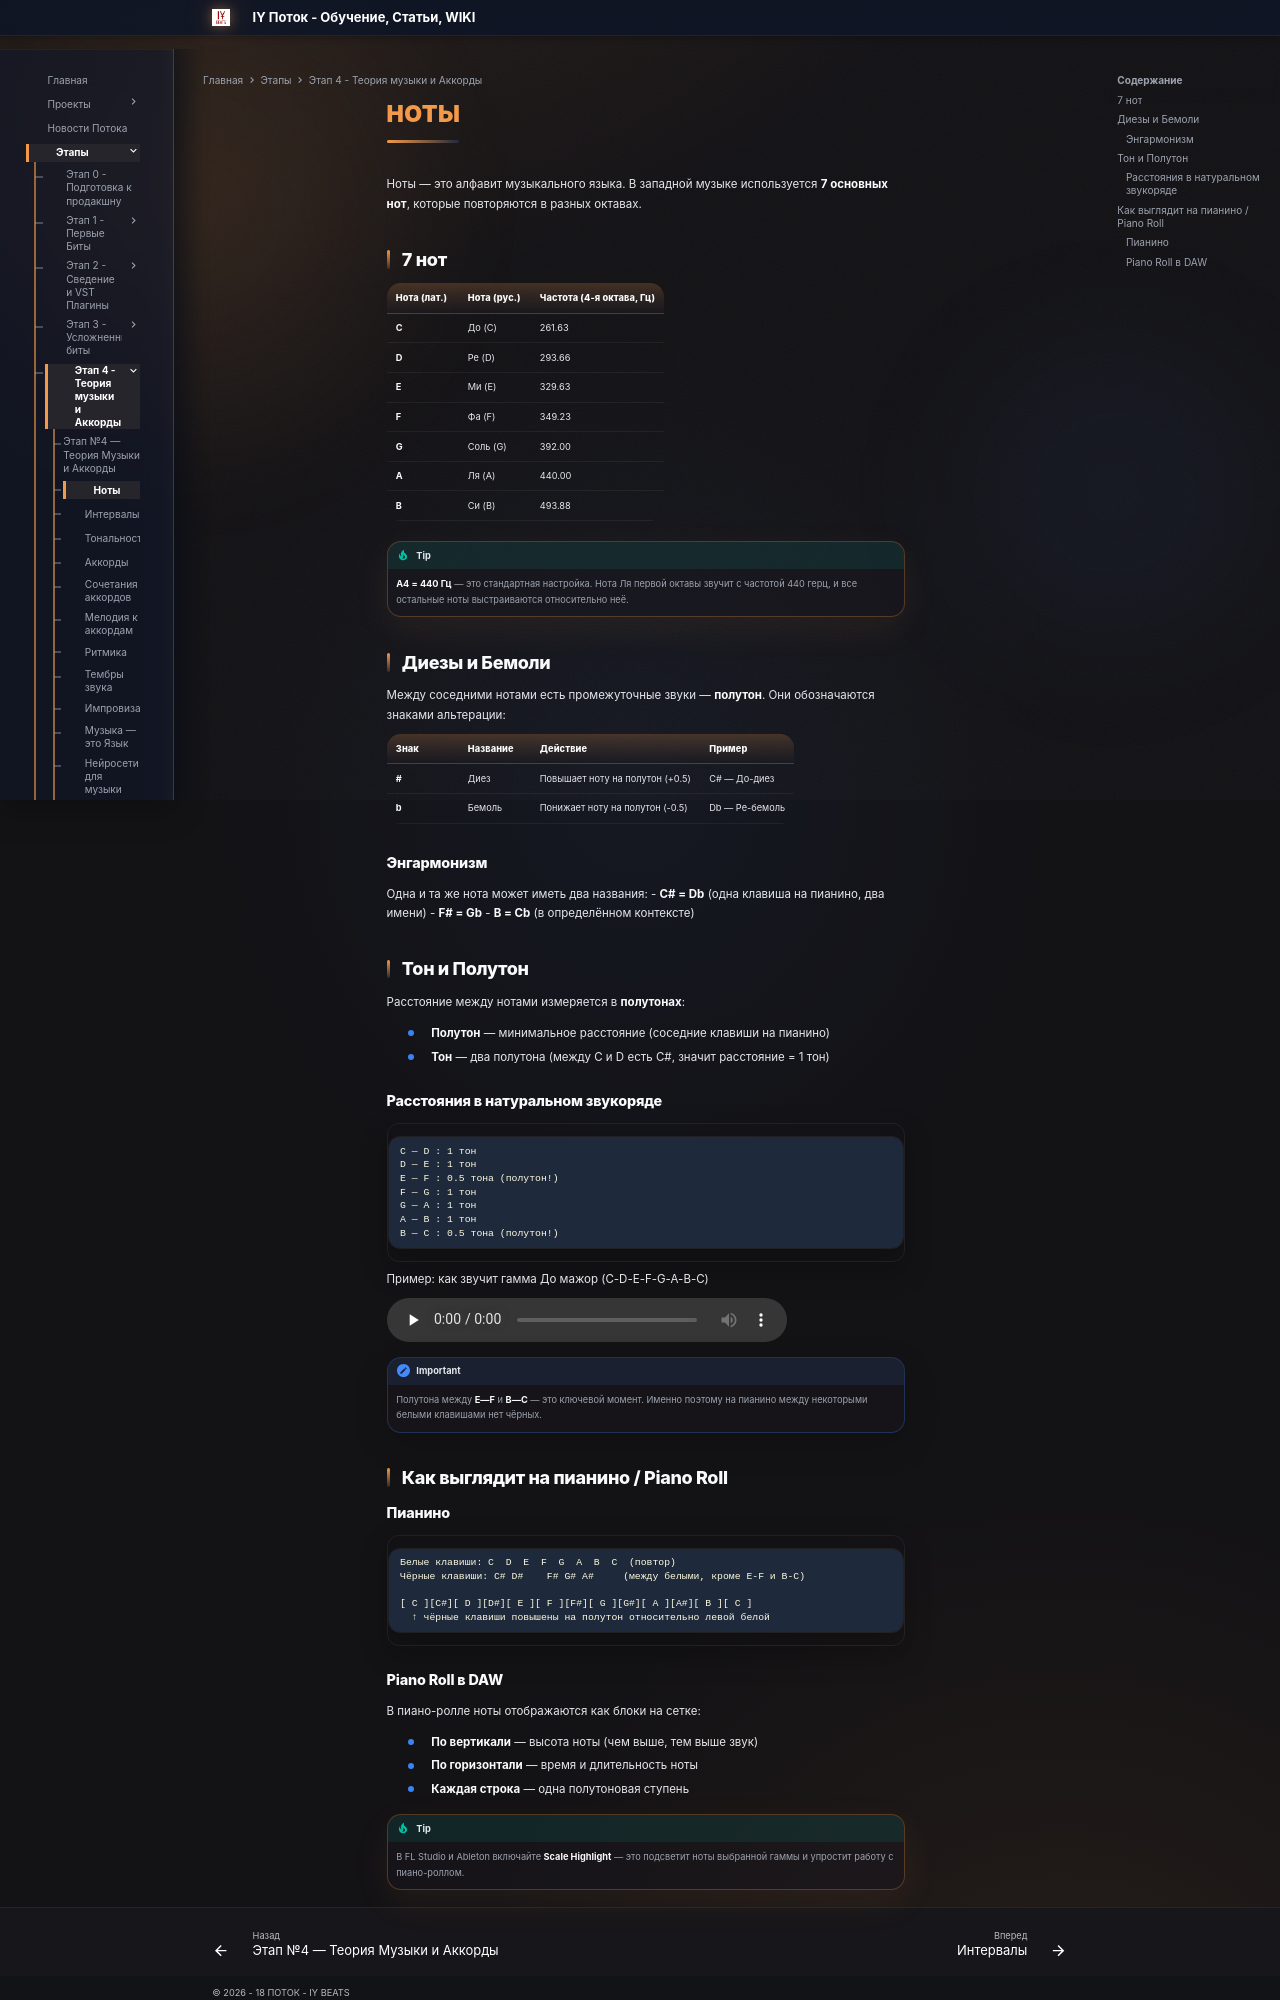

repository: programmcompose/potoksite · page: etap4/noty/index.html · generator: mkdocs

# Ноты

Ноты — это алфавит музыкального языка. В западной музыке используется **7 основных нот**, которые повторяются в разных октавах.

## 7 нот

| Нота (лат.) | Нота (рус.) | Частота (4-я октава, Гц) |
|------------|-------------|-------------------------|
| **C** | До (C) | 261.63 |
| **D** | Ре (D) | 293.66 |
| **E** | Ми (E) | 329.63 |
| **F** | Фа (F) | 349.23 |
| **G** | Соль (G) | 392.00 |
| **A** | Ля (A) | 440.00 |
| **B** | Си (B) | 493.88 |

!!! tip
    **A4 = 440 Гц** — это стандартная настройка. Нота Ля первой октавы звучит с частотой 440 герц, и все остальные ноты выстраиваются относительно неё.

## Диезы и Бемоли

Между соседними нотами есть промежуточные звуки — **полутон**. Они обозначаются знаками альтерации:

| Знак | Название | Действие | Пример |
|------|----------|---------|--------|
| **\#** | Диез | Повышает ноту на полутон (+0.5) | C\# — До-диез |
| **b** | Бемоль | Понижает ноту на полутон (-0.5) | Db — Ре-бемоль |

### Энгармонизм

Одна и та же нота может иметь два названия:
- **C\# = Db** (одна клавиша на пианино, два имени)
- **F\# = Gb**
- **B = Cb** (в определённом контексте)

## Тон и Полутон

Расстояние между нотами измеряется в **полутонах**:

- **Полутон** — минимальное расстояние (соседние клавиши на пианино)
- **Тон** — два полутона (между C и D есть C\#, значит расстояние = 1 тон)

### Расстояния в натуральном звукоряде

```
C — D : 1 тон
D — E : 1 тон
E — F : 0.5 тона (полутон!)
F — G : 1 тон
G — A : 1 тон
A — B : 1 тон
B — C : 0.5 тона (полутон!)
```

Пример: как звучит гамма До мажор (C-D-E-F-G-A-B-C)

<audio class="audio-player" controls preload="none" src="../../assets/audio/c-major-scale.ogg"></audio>

!!! important
    Полутона между **E—F** и **B—C** — это ключевой момент. Именно поэтому на пианино между некоторыми белыми клавишами нет чёрных.

## Как выглядит на пианино / Piano Roll

### Пианино

```
Белые клавиши: C  D  E  F  G  A  B  C  (повтор)
Чёрные клавиши: C# D#    F# G# A#     (между белыми, кроме E-F и B-C)

[ C ][C#][ D ][D#][ E ][ F ][F#][ G ][G#][ A ][A#][ B ][ C ]
  ↑ чёрные клавиши повышены на полутон относительно левой белой
```
